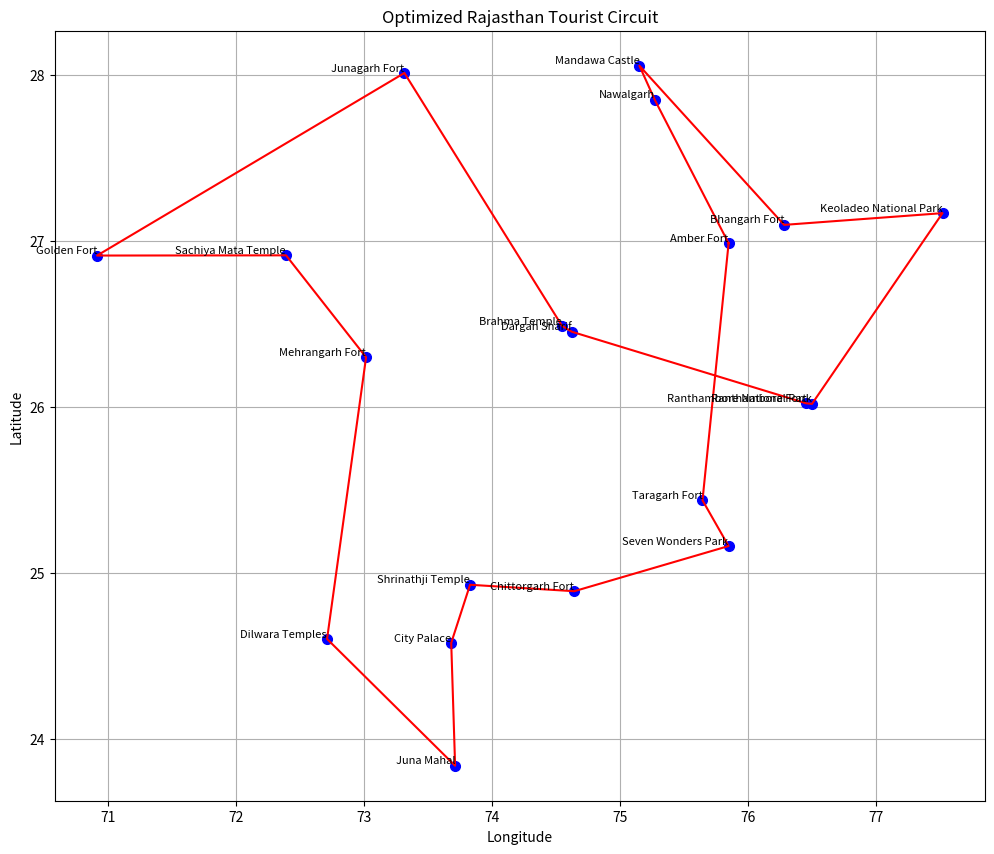
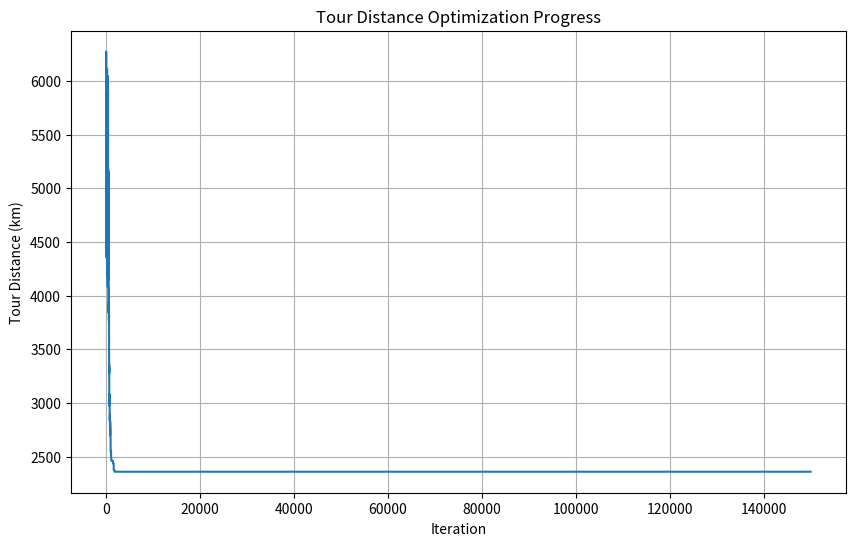

Generate these figures, in order, with matplotlib:
import random
import math
import matplotlib.pyplot as plt

# Rajasthan tourist destinations with coordinates
rajasthan_sites = {
    "Amber Fort": (26.9855, 75.8513),
    "City Palace": (24.5764, 73.6844),
    "Mehrangarh Fort": (26.2983, 73.0193),
    "Brahma Temple": (26.4872, 74.5503),
    "Golden Fort": (26.9115, 70.9177),
    "Dargah Sharif": (26.4519, 74.6275),
    "Dilwara Temples": (24.6001, 72.7145),
    "Junagarh Fort": (28.0121, 73.3187),
    "Ranthambore National Park": (26.0173, 76.5026),
    "Chittorgarh Fort": (24.8879, 74.6454),
    "Taragarh Fort": (25.4359, 75.6473),
    "Bhangarh Fort": (27.0964, 76.2850),
    "Keoladeo National Park": (27.1672, 77.5222),
    "Seven Wonders Park": (25.1602, 75.8510),
    "Ranthambore Fort": (26.0208, 76.4569),
    "Nawalgarh": (27.8513, 75.2739),
    "Juna Mahal": (23.8359, 73.7148),
    "Shrinathji Temple": (24.9268, 73.8315),
    "Mandawa Castle": (28.0559, 75.1545),
    "Sachiya Mata Temple": (26.9128, 72.3941)
}

def calculate_distance(site1, site2):
    """Calculate distance between two sites using Haversine formula."""
    lat1, lon1 = site1
    lat2, lon2 = site2
    earth_radius = 6371  # km
    dlat = math.radians(lat2 - lat1)
    dlon = math.radians(lon2 - lon1)
    a = (math.sin(dlat/2) * math.sin(dlat/2) +
         math.cos(math.radians(lat1)) * math.cos(math.radians(lat2)) *
         math.sin(dlon/2) * math.sin(dlon/2))
    c = 2 * math.atan2(math.sqrt(a), math.sqrt(1-a))
    return earth_radius * c

def route_distance(route):
    """Calculate total distance of a route."""
    return sum(calculate_distance(rajasthan_sites[route[i]], rajasthan_sites[route[(i+1) % len(route)]]) 
               for i in range(len(route)))

def optimize_tour(sites, initial_temp=2000, cooling_rate=0.995, iterations=150000):
    """Optimize tour using Simulated Annealing."""
    current_route = list(sites.keys())
    random.shuffle(current_route)
    current_distance = route_distance(current_route)
    best_route = current_route.copy()
    best_distance = current_distance
    temp = initial_temp
    distance_history = []

    for _ in range(iterations):
        new_route = current_route.copy()
        a, b = random.sample(range(len(new_route)), 2)
        new_route[a], new_route[b] = new_route[b], new_route[a]
        new_distance = route_distance(new_route)

        if new_distance < current_distance or random.random() < math.exp((current_distance - new_distance) / temp):
            current_route = new_route
            current_distance = new_distance
            if new_distance < best_distance:
                best_route = new_route.copy()
                best_distance = new_distance

        distance_history.append(current_distance)
        temp *= cooling_rate

    return best_route, best_distance, distance_history

# Run the optimization
optimal_tour, optimal_distance, distance_log = optimize_tour(rajasthan_sites)

# Calculate distances between consecutive sites
site_to_site_distances = [calculate_distance(rajasthan_sites[optimal_tour[i]], 
                                             rajasthan_sites[optimal_tour[(i+1) % len(optimal_tour)]])
                          for i in range(len(optimal_tour))]

# Output results
print("Optimized Rajasthan Tour:")
for i, site in enumerate(optimal_tour):
    print(f"{i+1}. {site}")
print(f"\nTotal tour distance: {optimal_distance:.2f} km")
print("\nDistances between consecutive sites:")
for i, distance in enumerate(site_to_site_distances):
    print(f"{optimal_tour[i]} to {optimal_tour[(i+1) % len(optimal_tour)]}: {distance:.2f} km")

# Visualize the tour
plt.figure(figsize=(12, 10))
for site, (lat, lon) in rajasthan_sites.items():
    plt.plot(lon, lat, 'bo', markersize=7)
    plt.text(lon, lat, site, fontsize=8, ha='right', va='bottom')

tour_lons = [rajasthan_sites[site][1] for site in optimal_tour] + [rajasthan_sites[optimal_tour[0]][1]]
tour_lats = [rajasthan_sites[site][0] for site in optimal_tour] + [rajasthan_sites[optimal_tour[0]][0]]
plt.plot(tour_lons, tour_lats, 'r-')

plt.title('Optimized Rajasthan Tourist Circuit')
plt.xlabel('Longitude')
plt.ylabel('Latitude')
plt.grid(True)
plt.show()

# Plot distance improvement over iterations
plt.figure(figsize=(10, 6))
plt.plot(distance_log)
plt.title('Tour Distance Optimization Progress')
plt.xlabel('Iteration')
plt.ylabel('Tour Distance (km)')
plt.grid(True)
plt.show()
